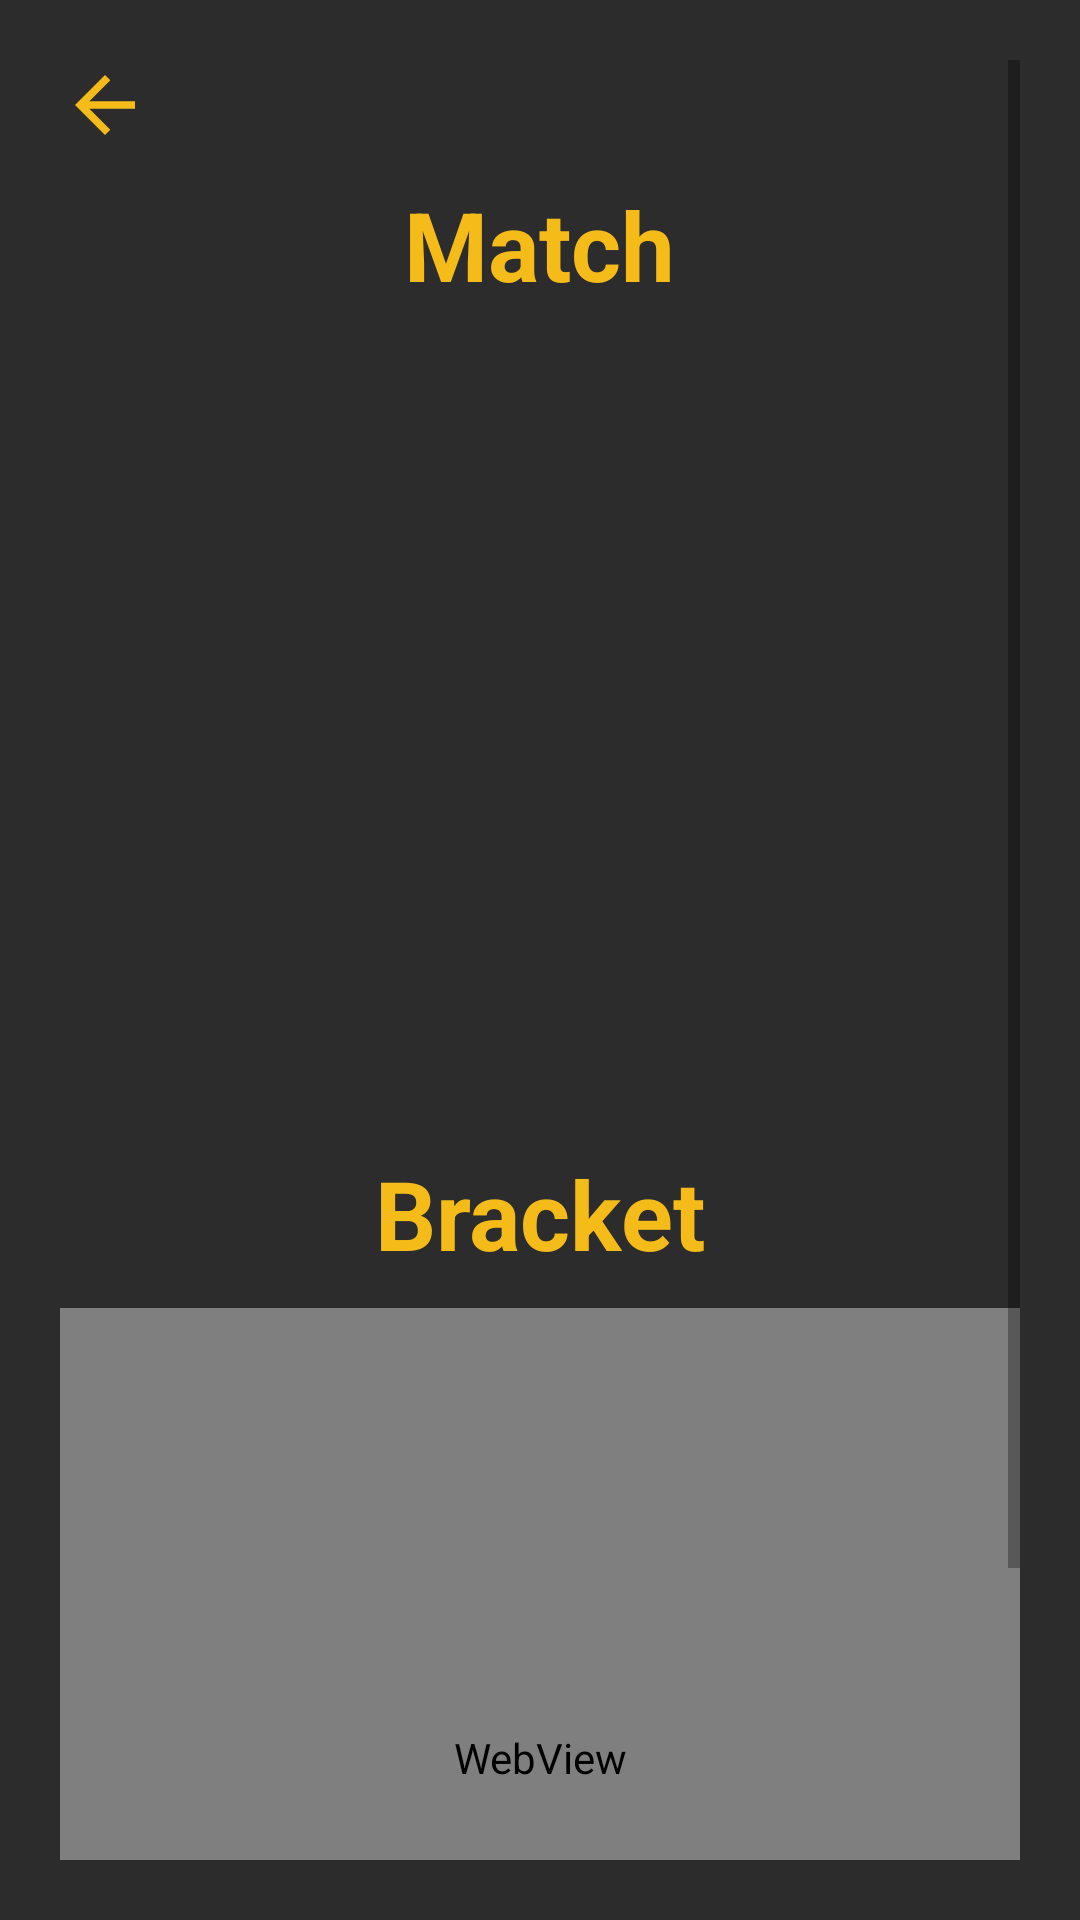

This screen was rendered from an Android layout file. Write that file and the resources it references.
<!-- AndroidManifest.xml: application theme Theme.Tcom -->
<!-- res/layout/activity_match.xml -->
<?xml version="1.0" encoding="utf-8"?>
<androidx.constraintlayout.widget.ConstraintLayout
    xmlns:android="http://schemas.android.com/apk/res/android"
    xmlns:app="http://schemas.android.com/apk/res-auto"
    xmlns:tools="http://schemas.android.com/tools"
    android:layout_width="match_parent"
    android:layout_height="match_parent"
    tools:context=".activity.match.MatchActivity"
    android:background="@color/background">

    <ProgressBar
        android:id="@+id/progressBar"
        android:layout_width="30dp"
        android:layout_height="30dp"
        app:layout_constraintStart_toStartOf="parent"
        app:layout_constraintEnd_toEndOf="parent"
        app:layout_constraintTop_toTopOf="parent"
        app:layout_constraintBottom_toBottomOf="parent"
        android:visibility="gone"/>

    <ScrollView
        android:layout_width="match_parent"
        android:layout_height="match_parent"
        app:layout_constraintStart_toStartOf="parent"
        app:layout_constraintTop_toTopOf="parent"
        android:layout_margin="20dp">

        <LinearLayout
            android:layout_width="match_parent"
            android:layout_height="match_parent"
            android:orientation="vertical">

            <ImageView
                android:id="@+id/back"
                android:layout_width="30dp"
                android:layout_height="30dp"
                android:src="@drawable/baseline_arrow_back_24"/>

            <TextView
                android:id="@+id/title_tournament"
                android:layout_width="wrap_content"
                android:layout_height="wrap_content"
                android:layout_marginStart="20dp"
                android:layout_marginEnd="20dp"
                android:layout_marginTop="10dp"
                android:text="Match"
                android:textColor="@color/yellow"
                android:textSize="32sp"
                android:textStyle="bold"
                android:layout_gravity="center_horizontal"/>

            <androidx.cardview.widget.CardView
                android:layout_width="match_parent"
                android:layout_height="wrap_content"
                android:layout_marginTop="20dp"
                app:cardCornerRadius="10dp"
                android:background="@color/white"/>

            <androidx.recyclerview.widget.RecyclerView
                android:layout_width="match_parent"
                android:layout_height="250sp"
                android:id="@+id/rv_match"
                tools:listitem="@layout/item_match"/>

            <TextView
                android:id="@+id/title_bracket"
                android:layout_width="wrap_content"
                android:layout_height="wrap_content"
                android:layout_marginStart="20dp"
                android:layout_marginEnd="20dp"
                android:layout_marginTop="10dp"
                android:text="Bracket"
                android:textColor="@color/yellow"
                android:textSize="32sp"
                android:textStyle="bold"
                android:layout_gravity="center_horizontal"/>

            <WebView
                android:id="@+id/webView"
                android:layout_width="match_parent"
                android:layout_marginTop="10sp"
                android:layout_height="300sp"
                app:layout_constraintBottom_toBottomOf="parent"
                app:layout_constraintEnd_toEndOf="parent"
                app:layout_constraintStart_toStartOf="parent" />
        </LinearLayout>

    </ScrollView>

</androidx.constraintlayout.widget.ConstraintLayout>
<!-- res/layout/item_match.xml (included above) -->
<?xml version="1.0" encoding="utf-8"?>
<androidx.cardview.widget.CardView xmlns:android="http://schemas.android.com/apk/res/android"
    android:layout_width="match_parent"
    android:layout_height="wrap_content"
    xmlns:tools="http://schemas.android.com/tools"
    xmlns:app="http://schemas.android.com/apk/res-auto"
    android:layout_margin="10dp"
    app:cardCornerRadius="10dp">

    <androidx.constraintlayout.widget.ConstraintLayout
        android:layout_width="match_parent"
        android:layout_height="wrap_content"
        android:background="@drawable/border_grey_yellow_radius"
        android:padding="8dp">

        <TextView
            android:id="@+id/vs"
            android:layout_width="wrap_content"
            android:layout_height="wrap_content"
            android:textSize="16dp"
            android:text="VS"
            android:layout_margin="5dp"
            android:textColor="@color/white"
            app:layout_constraintStart_toStartOf="parent"
            app:layout_constraintEnd_toEndOf="parent"
            app:layout_constraintTop_toTopOf="parent"
            app:layout_constraintBottom_toBottomOf="parent"/>

        <TextView
            android:id="@+id/skor_tim1"
            android:layout_width="wrap_content"
            android:layout_height="wrap_content"
            android:textSize="25dp"
            android:text="5"
            android:textColor="@color/white"
            android:textStyle="bold"
            android:layout_margin="10dp"
            app:layout_constraintEnd_toStartOf="@id/vs"
            app:layout_constraintTop_toTopOf="@id/photo_tim1"
            app:layout_constraintBottom_toBottomOf="@id/photo_tim1"/>

        <TextView
            android:id="@+id/skor_tim2"
            android:layout_width="wrap_content"
            android:layout_height="wrap_content"
            android:textSize="25dp"
            android:text="5"
            android:textColor="@color/white"
            android:textStyle="bold"
            android:layout_margin="10dp"
            app:layout_constraintStart_toEndOf="@id/vs"
            app:layout_constraintTop_toTopOf="@id/photo_tim2"
            app:layout_constraintBottom_toBottomOf="@id/photo_tim2"/>

        <TextView
            android:id="@+id/nama_tim1"
            android:layout_width="wrap_content"
            android:layout_height="wrap_content"
            android:textSize="14dp"
            android:text="Tim 1"
            android:textColor="@color/white"
            android:layout_margin="10dp"
            app:layout_constraintStart_toEndOf="@id/photo_tim1"
            app:layout_constraintTop_toTopOf="@id/photo_tim1"
            app:layout_constraintBottom_toBottomOf="@id/photo_tim1"/>

        <TextView
            android:id="@+id/nama_tim2"
            android:layout_width="wrap_content"
            android:layout_height="wrap_content"
            android:textSize="14dp"
            android:text="Tim 2"
            android:textColor="@color/white"
            android:layout_margin="10dp"
            app:layout_constraintEnd_toStartOf="@id/photo_tim2"
            app:layout_constraintTop_toTopOf="@id/photo_tim2"
            app:layout_constraintBottom_toBottomOf="@id/photo_tim2"/>

        <de.hdodenhof.circleimageview.CircleImageView
            android:id="@+id/photo_tim1"
            android:layout_width="50dp"
            android:layout_height="50dp"
            tools:src="@tools:sample/avatars"
            app:civ_border_color="@color/yellow"
            app:civ_border_width="2dp"
            android:layout_gravity="center_horizontal"
            app:layout_constraintStart_toStartOf="parent"
            app:layout_constraintTop_toTopOf="parent"/>

        <de.hdodenhof.circleimageview.CircleImageView
            android:id="@+id/photo_tim2"
            android:layout_width="50dp"
            android:layout_height="50dp"
            tools:src="@tools:sample/avatars"
            app:civ_border_color="@color/yellow"
            app:civ_border_width="2dp"
            android:layout_gravity="center_horizontal"
            app:layout_constraintEnd_toEndOf="parent"
            app:layout_constraintTop_toTopOf="parent"/>
    </androidx.constraintlayout.widget.ConstraintLayout>
</androidx.cardview.widget.CardView>
<!-- resources referenced by this layout -->
<resources>
  <color name="background">#2c2c2c</color>
  <color name="white">#FFFFFFFF</color>
  <color name="yellow">#FFF5BB18</color>
  <!-- drawable baseline_arrow_back_24 (drawable) -->
  <vector android:autoMirrored="true" android:height="24dp"
      android:tint="@color/yellow" android:viewportHeight="24"
      android:viewportWidth="24" android:width="24dp" xmlns:android="http://schemas.android.com/apk/res/android">
      <path android:fillColor="@android:color/white" android:pathData="M20,11H7.83l5.59,-5.59L12,4l-8,8 8,8 1.41,-1.41L7.83,13H20v-2z"/>
  </vector>
  <!-- drawable border_grey_yellow_radius (drawable) -->
  <?xml version="1.0" encoding="utf-8"?>
  <shape xmlns:android="http://schemas.android.com/apk/res/android">
      <solid android:color="@color/backgroundDalam"></solid>
      <stroke android:color="@color/yellow" android:width="2dp"></stroke>
      <corners android:radius="10dp"></corners>
  </shape>
  <style name="Theme.Tcom" parent="Theme.Tcom.NoActionBar">
          
      </style>
  <color name="backgroundDalam">#595959</color>
  <style name="Theme.Tcom.NoActionBar" parent="Base.Theme.Tcom">
          
          <item name="windowActionBar">false</item>
          <item name="windowNoTitle">true</item>
      </style>
  <style name="Base.Theme.Tcom" parent="Theme.MaterialComponents.DayNight.DarkActionBar">
          
          <item name="colorPrimary">@color/yellow</item>
          <item name="android:statusBarColor">?attr/colorPrimary</item>
          
      </style>
</resources>
